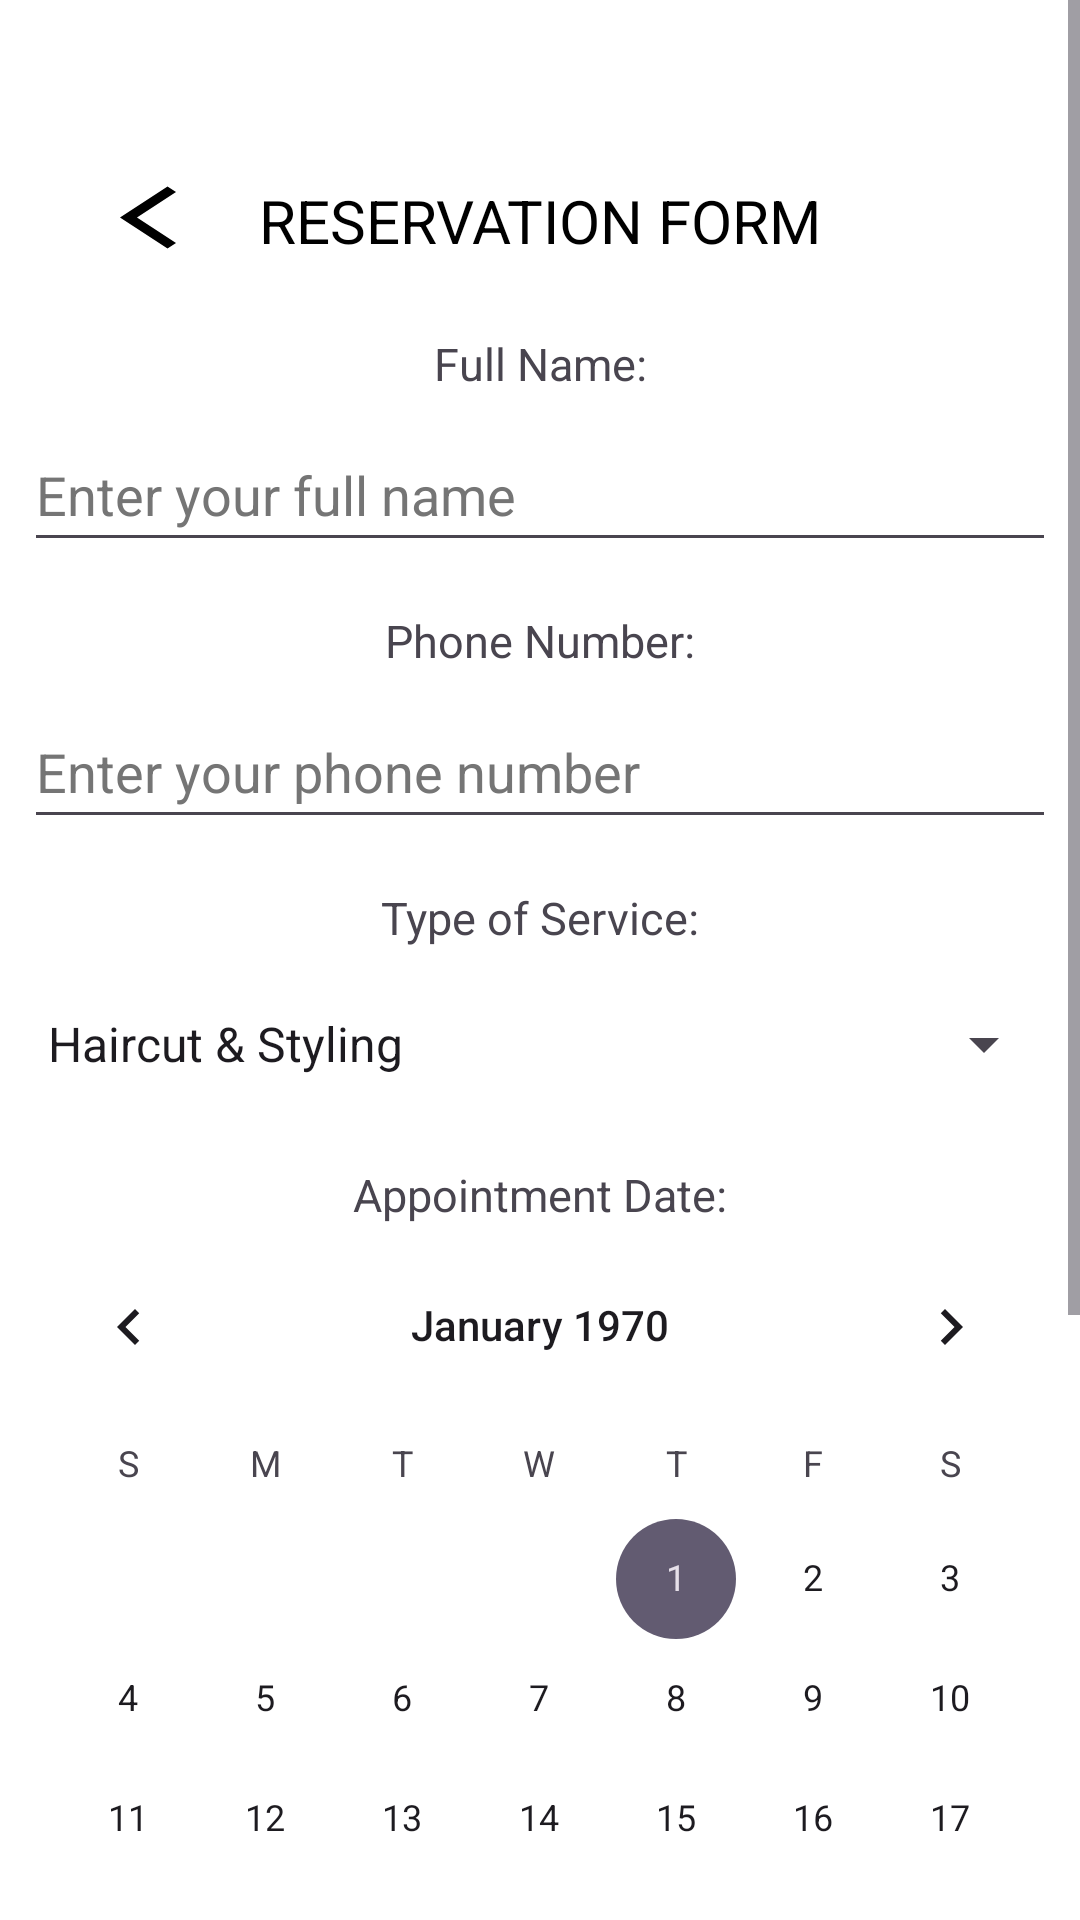

Layout XML and referenced resources for this Android screen:
<!-- AndroidManifest.xml: application theme Theme.ComfestSEA16 -->
<!-- res/layout/form_layout.xml -->
<?xml version="1.0" encoding="utf-8"?>
<ScrollView xmlns:android="http://schemas.android.com/apk/res/android"
    xmlns:app="http://schemas.android.com/apk/res-auto"
    xmlns:tools="http://schemas.android.com/tools"
    android:layout_width="match_parent"
    android:layout_height="match_parent"
    android:background="@color/white">

    <androidx.constraintlayout.widget.ConstraintLayout
        android:layout_width="match_parent"
        android:layout_height="wrap_content"
        android:background="@color/white">

        <ImageButton
            android:id="@+id/backButton"
            android:layout_width="wrap_content"
            android:layout_height="wrap_content"
            android:layout_marginStart="40dp"
            android:layout_marginTop="60dp"
            android:background="@color/white"
            android:contentDescription="@string/back_button"
            android:scaleType="fitCenter"
            app:layout_constraintStart_toStartOf="parent"
            app:layout_constraintTop_toTopOf="parent"
            app:srcCompat="@drawable/baseline_arrow_back_ios_24"
            tools:ignore="RedundantDescriptionCheck,TouchTargetSizeCheck" />

        <TextView
            android:id="@+id/title_reservation"
            android:layout_width="0dp"
            android:layout_height="wrap_content"
            android:layout_marginTop="60dp"
            android:text="@string/reservation_form"
            android:textAlignment="center"
            android:textColor="@color/black"
            android:textSize="20sp"
            app:layout_constraintEnd_toEndOf="parent"
            app:layout_constraintHorizontal_bias="1.0"
            app:layout_constraintStart_toStartOf="parent"
            app:layout_constraintTop_toTopOf="parent" />

        <TextView
            android:id="@+id/fullNameLabel"
            android:layout_width="wrap_content"
            android:layout_height="wrap_content"
            android:layout_marginTop="24dp"
            android:text="@string/full_name"
            android:textSize="15sp"
            app:layout_constraintEnd_toEndOf="parent"
            app:layout_constraintStart_toStartOf="parent"
            app:layout_constraintTop_toBottomOf="@+id/title_reservation" />

        <EditText
            android:id="@+id/fullNameEditText"
            android:layout_width="0dp"
            android:layout_height="wrap_content"
            android:layout_marginStart="8dp"
            android:layout_marginTop="8dp"
            android:layout_marginEnd="8dp"
            android:hint="@string/enter_your_full_name"
            android:inputType="text"
            android:minHeight="48dp"
            android:textColor="@color/black"
            android:textColorHint="#757575"
            android:autofillHints=""
            app:layout_constraintEnd_toEndOf="parent"
            app:layout_constraintStart_toStartOf="parent"
            app:layout_constraintTop_toBottomOf="@+id/fullNameLabel"
            tools:ignore="VisualLintTextFieldSize" />

        <TextView
            android:id="@+id/phoneLabel"
            android:layout_width="wrap_content"
            android:layout_height="wrap_content"
            android:layout_marginTop="16dp"
            android:text="@string/phone_number"
            android:textSize="15sp"
            app:layout_constraintEnd_toEndOf="parent"
            app:layout_constraintStart_toStartOf="parent"
            app:layout_constraintTop_toBottomOf="@+id/fullNameEditText" />

        <EditText
            android:id="@+id/phoneEditText"
            android:layout_width="0dp"
            android:layout_height="wrap_content"
            android:layout_marginStart="8dp"
            android:layout_marginTop="8dp"
            android:layout_marginEnd="8dp"
            android:hint="@string/enter_your_phone_number"
            android:inputType="phone"
            android:minHeight="48dp"
            android:textColorHint="#757575"
            android:autofillHints=""
            app:layout_constraintEnd_toEndOf="parent"
            app:layout_constraintStart_toStartOf="parent"
            app:layout_constraintTop_toBottomOf="@+id/phoneLabel"
            tools:ignore="VisualLintTextFieldSize" />

        <TextView
            android:id="@+id/serviceTypeLabel"
            android:layout_width="wrap_content"
            android:layout_height="wrap_content"
            android:layout_marginTop="16dp"
            android:text="@string/type_of_service"
            android:textSize="15sp"
            app:layout_constraintEnd_toEndOf="parent"
            app:layout_constraintStart_toStartOf="parent"
            app:layout_constraintTop_toBottomOf="@+id/phoneEditText" />

        <Spinner
            android:id="@+id/serviceTypeSpinner"
            android:layout_width="0dp"
            android:layout_height="wrap_content"
            android:layout_marginStart="8dp"
            android:layout_marginTop="8dp"
            android:layout_marginEnd="8dp"
            android:entries="@array/data_name"
            android:minHeight="48dp"
            app:layout_constraintEnd_toEndOf="parent"
            app:layout_constraintStart_toStartOf="parent"
            app:layout_constraintTop_toBottomOf="@+id/serviceTypeLabel" />

        <TextView
            android:id="@+id/appointmentDateLabel"
            android:layout_width="wrap_content"
            android:layout_height="wrap_content"
            android:layout_marginTop="16dp"
            android:text="@string/appointment_date"
            android:textSize="15sp"
            app:layout_constraintEnd_toEndOf="parent"
            app:layout_constraintStart_toStartOf="parent"
            app:layout_constraintTop_toBottomOf="@+id/serviceTypeSpinner" />

        <CalendarView
            android:id="@+id/calendarView"
            android:layout_width="0dp"
            android:layout_height="wrap_content"
            app:layout_constraintEnd_toEndOf="parent"
            app:layout_constraintStart_toStartOf="parent"
            app:layout_constraintTop_toBottomOf="@+id/appointmentDateLabel" />

        <TextView
            android:id="@+id/availableSlotsLabel"
            android:layout_width="wrap_content"
            android:layout_height="wrap_content"
            android:layout_marginTop="16dp"
            android:text="@string/available_slots"
            android:textSize="15sp"
            app:layout_constraintEnd_toEndOf="parent"
            app:layout_constraintStart_toStartOf="parent"
            app:layout_constraintTop_toBottomOf="@+id/calendarView" />

        <Spinner
            android:id="@+id/availableTimeSlot"
            android:layout_width="0dp"
            android:layout_height="wrap_content"
            android:layout_marginStart="8dp"
            android:layout_marginTop="8dp"
            android:layout_marginEnd="8dp"
            android:entries="@array/time_options"
            android:minHeight="48dp"
            app:layout_constraintEnd_toEndOf="parent"
            app:layout_constraintStart_toStartOf="parent"
            app:layout_constraintTop_toBottomOf="@+id/availableSlotsLabel" />

        <Button
            android:id="@+id/submitButton"
            android:layout_width="wrap_content"
            android:layout_height="wrap_content"
            android:layout_marginTop="24dp"
            android:layout_marginBottom="24dp"
            android:text="@string/submit_button_form"
            app:layout_constraintBottom_toBottomOf="parent"
            app:layout_constraintEnd_toEndOf="parent"
            app:layout_constraintStart_toStartOf="parent"
            app:layout_constraintTop_toBottomOf="@+id/availableTimeSlot" />

    </androidx.constraintlayout.widget.ConstraintLayout>
</ScrollView>
<!-- resources referenced by this layout -->
<resources>
  <string-array name="data_name">
          <item>Haircut &amp; Styling</item>
          <item>Manicure &amp; Pedicure</item>
          <item>Facial Treatments</item>
      </string-array>
  <string-array name="time_options">
          <item>9:00 – 10:00</item>
          <item>10:00 – 11:00</item>
          <item>11:00 – 12:00</item>
          <item>12:00 – 13:00</item>
          <item>13:00 – 14:00</item>
          <item>14:00 – 15:00</item>
          <item>15:00 – 16:00</item>
          <item>16:00 – 17:00</item>
          <item>17:00 – 18:00</item>
          <item>18:00 – 19:00</item>
          <item>19:00 – 20:00</item>
          <item>20:00 – 21:00</item>
      </string-array>
  <color name="black">#FF000000</color>
  <color name="white">#FFFFFFFF</color>
  <!-- drawable baseline_arrow_back_ios_24 (drawable) -->
  <vector android:autoMirrored="true" android:height="24dp"
      android:tint="#000000" android:viewportHeight="23"
      android:viewportWidth="15" android:width="24dp" xmlns:android="http://schemas.android.com/apk/res/android">
      <path android:fillColor="@android:color/white" android:pathData="M11.67,3.87L9.9,2.1 0,12l9.9,9.9 1.77,-1.77L3.54,12z"/>
  </vector>
  <string name="appointment_date">Appointment Date:</string>
  <string name="available_slots">Available Slots:</string>
  <string name="back_button">back button</string>
  <string name="enter_your_full_name">Enter your full name</string>
  <string name="enter_your_phone_number">Enter your phone number</string>
  <string name="full_name">Full Name:</string>
  <string name="phone_number">Phone Number:</string>
  <string name="reservation_form">RESERVATION FORM</string>
  <string name="submit_button_form">Submit</string>
  <string name="type_of_service">Type of Service:</string>
  <style name="Theme.ComfestSEA16" parent="Base.Theme.ComfestSEA16" />
  <style name="Base.Theme.ComfestSEA16" parent="Theme.Material3.DayNight.NoActionBar">
          
          
      </style>
</resources>
